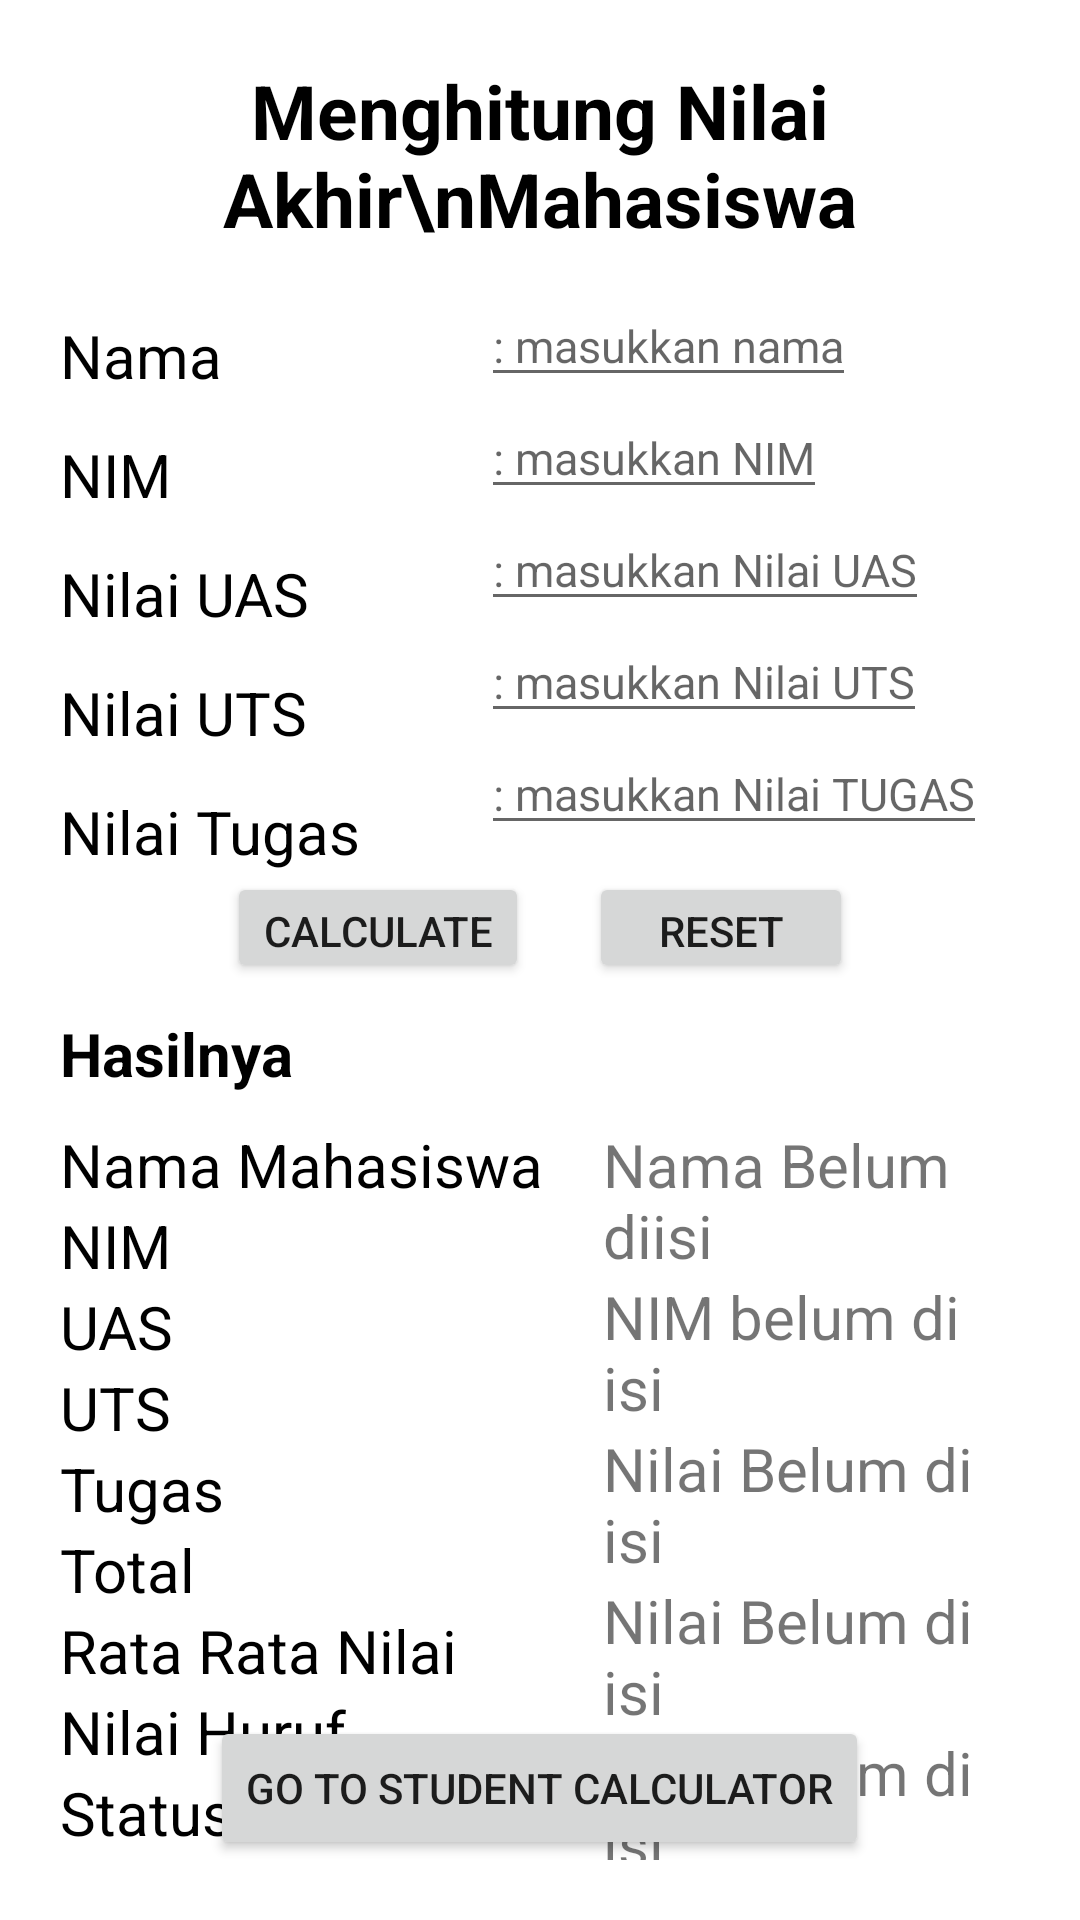

Reconstruct the res/layout file that produces this screen, plus the resources it refers to.
<!-- AndroidManifest.xml: application theme Theme.Chapt3 -->
<!-- res/layout/studentcalculator.xml -->
<?xml version="1.0" encoding="utf-8"?>
<RelativeLayout xmlns:android="http://schemas.android.com/apk/res/android"
    xmlns:tools="http://schemas.android.com/tools"
    android:layout_width="match_parent"
    android:layout_height="match_parent"
    android:padding="20dp">

    <TextView
        android:layout_width="wrap_content"
        android:layout_height="wrap_content"
        android:layout_centerHorizontal="true"
        android:text="Menghitung Nilai Akhir\nMahasiswa"
        android:textAlignment="center"
        android:textColor="@color/black"
        android:textSize="25dp"
        android:textStyle="bold" />
    <LinearLayout
        android:id="@+id/form"
        android:layout_width="wrap_content"
        android:layout_height="wrap_content"
        android:layout_marginTop="75dp"
        android:orientation="horizontal">
        <LinearLayout
            android:orientation="vertical"
            android:layout_width="wrap_content"
            android:layout_height="wrap_content">
            <TextView
                android:layout_width="wrap_content"
                android:layout_height="wrap_content"
                android:text="Nama "
                android:textColor="@color/black"
                android:textSize="20dp"
                android:layout_marginTop="10dp"/>

            <TextView
                android:layout_width="wrap_content"
                android:layout_height="wrap_content"
                android:layout_marginTop="12.5dp"
                android:text="NIM"
                android:textColor="@color/black"
                android:textSize="20dp" />

            <TextView
                android:layout_width="wrap_content"
                android:layout_height="wrap_content"
                android:text="Nilai UAS"
                android:textColor="@color/black"
                android:textSize="20dp"
                android:layout_marginTop="12.5dp"/>
            <TextView
                android:layout_width="wrap_content"
                android:layout_height="wrap_content"
                android:text="Nilai UTS"
                android:textColor="@color/black"
                android:textSize="20dp"
                android:layout_marginTop="12.5dp"/>
            <TextView
                android:layout_width="wrap_content"
                android:layout_height="wrap_content"
                android:text="Nilai Tugas"
                android:textColor="@color/black"
                android:textSize="20dp"
                android:layout_marginTop="12.5dp"/>
        </LinearLayout>
        <LinearLayout
            android:orientation="vertical"
            android:layout_width="wrap_content"
            android:layout_height="wrap_content"
            android:layout_marginLeft="40dp">
            <EditText
                android:id="@+id/nama"
                android:layout_width="wrap_content"
                android:layout_height="wrap_content"
                android:hint=": masukkan nama"
                android:textSize="15dp"
                />
            <EditText
                android:id="@+id/nim"
                android:layout_width="wrap_content"
                android:layout_height="wrap_content"
                android:hint=": masukkan NIM"
                android:textSize="15dp"/>
            <EditText
                android:id="@+id/nuas"
                android:layout_width="wrap_content"
                android:layout_height="wrap_content"
                android:hint=": masukkan Nilai UAS"
                android:textSize="15dp" />
            <EditText
                android:id="@+id/nuts"
                android:layout_width="wrap_content"
                android:layout_height="wrap_content"
                android:hint=": masukkan Nilai UTS"
                android:textSize="15dp" />
            <EditText
                android:id="@+id/ntugas"
                android:layout_width="wrap_content"
                android:layout_height="wrap_content"
                android:hint=": masukkan Nilai TUGAS"
                android:textSize="15dp" />

        </LinearLayout>
    </LinearLayout>


    <LinearLayout
        android:layout_width="wrap_content"
        android:layout_height="wrap_content"
        android:layout_below="@id/form"
        android:layout_marginTop="0dp"
        android:layout_centerHorizontal="true"
        android:id="@+id/btn">
        <Button
            android:layout_width="wrap_content"
            android:layout_height="37dp"
            android:text="Calculate"
            android:id="@+id/btncalculate"/>
        <Button
            android:layout_width="wrap_content"
            android:layout_height="37dp"
            android:text="reset"
            android:layout_marginLeft="20dp"
            android:id="@+id/btnreset"/>
    </LinearLayout>

    <TextView
        android:id="@+id/hasil"
        android:layout_width="wrap_content"
        android:layout_height="wrap_content"
        android:layout_below="@id/btn"
        android:layout_marginTop="10dp"
        android:text="Hasilnya"
        android:textColor="@color/black"
        android:textSize="20dp"
        android:textStyle="bold" />

    <LinearLayout
        android:id="@+id/result"
        android:layout_width="wrap_content"
        android:layout_height="wrap_content"
        android:layout_below="@id/hasil"
        android:layout_marginTop="10dp"
        android:orientation="horizontal">

        <LinearLayout
            android:layout_width="wrap_content"
            android:layout_height="wrap_content"
            android:orientation="vertical">

            <TextView
                android:layout_width="wrap_content"
                android:layout_height="wrap_content"
                android:text="Nama Mahasiswa"
                android:textColor="@color/black"
                android:textSize="20dp" />

            <TextView
                android:layout_width="wrap_content"
                android:layout_height="wrap_content"
                android:text="NIM"
                android:textColor="@color/black"
                android:textSize="20dp" />

            <TextView
                android:layout_width="wrap_content"
                android:layout_height="wrap_content"
                android:text="UAS"
                android:textColor="@color/black"
                android:textSize="20dp"/>

            <TextView
                android:layout_width="wrap_content"
                android:layout_height="wrap_content"
                android:text="UTS"
                android:textColor="@color/black"
                android:textSize="20dp"/>
            <TextView
                android:layout_width="wrap_content"
                android:layout_height="wrap_content"
                android:text="Tugas"
                android:textColor="@color/black"
                android:textSize="20dp"/>
            <TextView
                android:layout_width="wrap_content"
                android:layout_height="wrap_content"
                android:text="Total"
                android:textColor="@color/black"
                android:textSize="20dp"/>
            <TextView
                android:layout_width="wrap_content"
                android:layout_height="wrap_content"
                android:text="Rata Rata Nilai"
                android:textColor="@color/black"
                android:textSize="20dp"/>
            <TextView
                android:layout_width="wrap_content"
                android:layout_height="wrap_content"
                android:text="Nilai Huruf"
                android:textColor="@color/black"
                android:textSize="20dp"/>
            <TextView
                android:layout_width="wrap_content"
                android:layout_height="wrap_content"
                android:text="Status"
                android:textColor="@color/black"
                android:textSize="20dp"/>
        </LinearLayout>

        <LinearLayout
            android:layout_width="wrap_content"
            android:layout_height="wrap_content"
            android:orientation="vertical"
            android:layout_marginLeft="20dp">

            <TextView
                android:id="@+id/hasilnama"
                android:layout_width="wrap_content"
                android:layout_height="wrap_content"
                android:text="Nama Belum diisi"
                android:textSize="20dp" />

            <TextView
                android:id="@+id/hasilNIM"
                android:layout_width="wrap_content"
                android:layout_height="wrap_content"
                android:text="NIM belum di isi"
                android:textSize="20dp" />

            <TextView
                android:id="@+id/hasilUAS"
                android:layout_width="wrap_content"
                android:layout_height="wrap_content"
                android:text="Nilai Belum di isi"
                android:textSize="20dp"/>

            <TextView
                android:id="@+id/hasilUTS"
                android:layout_width="wrap_content"
                android:layout_height="wrap_content"
                android:text="Nilai Belum di isi"
                android:textSize="20dp" />

            <TextView
                android:id="@+id/hasiltugas"
                android:layout_width="wrap_content"
                android:layout_height="wrap_content"
                android:text="Nilai Belum di isi"
                android:textSize="20dp"/>

            <TextView
                android:id="@+id/hasiltotal"
                android:layout_width="wrap_content"
                android:layout_height="wrap_content"
                android:text="Nilai Belum di isi"
                android:textSize="20dp"/>

            <TextView
                android:id="@+id/hasilratarata"
                android:layout_width="wrap_content"
                android:layout_height="wrap_content"
                android:text="Nilai Belum di isi"
                android:textSize="20dp"/>

            <TextView
                android:id="@+id/hasilhuruf"
                android:layout_width="wrap_content"
                android:layout_height="wrap_content"
                android:text="Nilai Belum di isi"
                android:textSize="20dp"/>

            <TextView
                android:id="@+id/hasilstatus"
                android:layout_width="wrap_content"
                android:layout_height="wrap_content"
                android:text="Nilai Belum di isi"
                android:textSize="20dp"/>

        </LinearLayout>
    </LinearLayout>

    <Button
        android:id="@+id/studenttriger"
        android:layout_width="wrap_content"
        android:layout_height="wrap_content"
        android:layout_alignParentBottom="true"
        android:layout_centerHorizontal="true"
        android:text="Go to student Calculator" />
</RelativeLayout>
<!-- resources referenced by this layout -->
<resources>
  <style name="Theme.Chapt3" parent="Theme.MaterialComponents.DayNight.DarkActionBar">
          
          <item name="colorPrimary">@color/purple_500</item>
          <item name="colorPrimaryVariant">@color/purple_700</item>
          <item name="colorOnPrimary">@color/white</item>
          
          <item name="colorSecondary">@color/teal_200</item>
          <item name="colorSecondaryVariant">@color/teal_700</item>
          <item name="colorOnSecondary">@color/black</item>
          
          <item name="android:statusBarColor" tools:targetApi="l">?attr/colorPrimaryVariant</item>
          
      </style>
  <!-- not gathered from this repository: default colours our renderer supplied (Android Studio template values) -->
  <color name="purple_500">#FF6200EE</color>
  <color name="purple_700">#FF3700B3</color>
  <color name="teal_200">#FF03DAC5</color>
  <color name="teal_700">#FF018786</color>
  <color name="black">#FF000000</color>
  <color name="white">#FFFFFFFF</color>
</resources>
